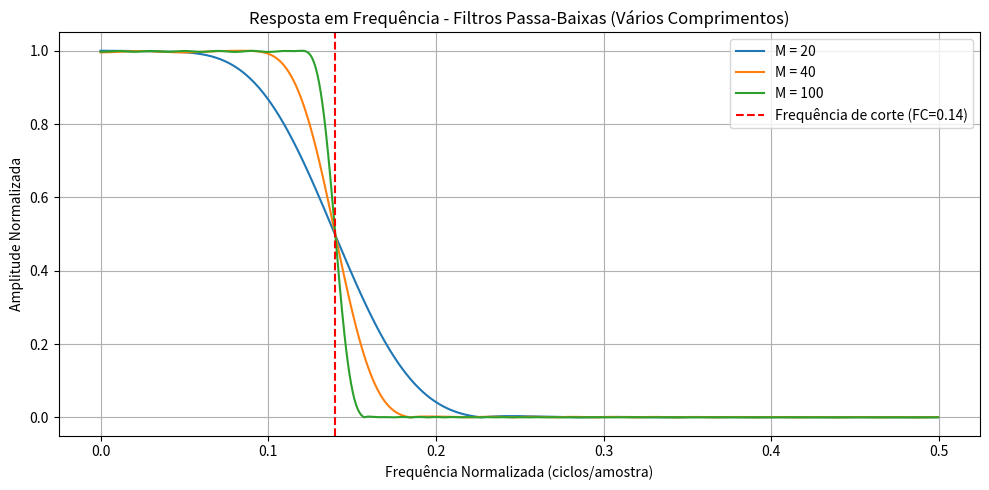

The script that saved this image:
import numpy as np
import matplotlib.pyplot as plt
import scipy.signal as signal

FC = 0.14  # frequência de corte (entre 0 e 0.5)
M_values = [20, 40, 100]  # diferentes comprimentos do filtro

plt.figure(figsize=(10, 5))

for M in M_values:
    N = M + 1
    h = np.zeros(N)

    for i in range(N):
        x = i - M / 2
        if x == 0:
            h[i] = 2 * np.pi * FC
        else:
            h[i] = np.sin(2 * np.pi * FC * x) / x
        # Janela de Hamming
        h[i] *= (0.54 - 0.46 * np.cos(2 * np.pi * i / M))

    # Normaliza para ganho unitário em DC
    h = h / np.sum(h)

    # Calcula resposta em frequência
    w, H = signal.freqz(h, worN=1024)
    freq_norm = w / (2 * np.pi)

    plt.plot(freq_norm, np.abs(H) / np.max(np.abs(H)), label=f'M = {M}')

plt.axvline(FC, color='r', linestyle='--', label=f'Frequência de corte (FC={FC})')
plt.title('Resposta em Frequência - Filtros Passa-Baixas (Vários Comprimentos)')
plt.xlabel('Frequência Normalizada (ciclos/amostra)')
plt.ylabel('Amplitude Normalizada')
plt.legend()
plt.grid(True)
plt.tight_layout()
plt.show()
